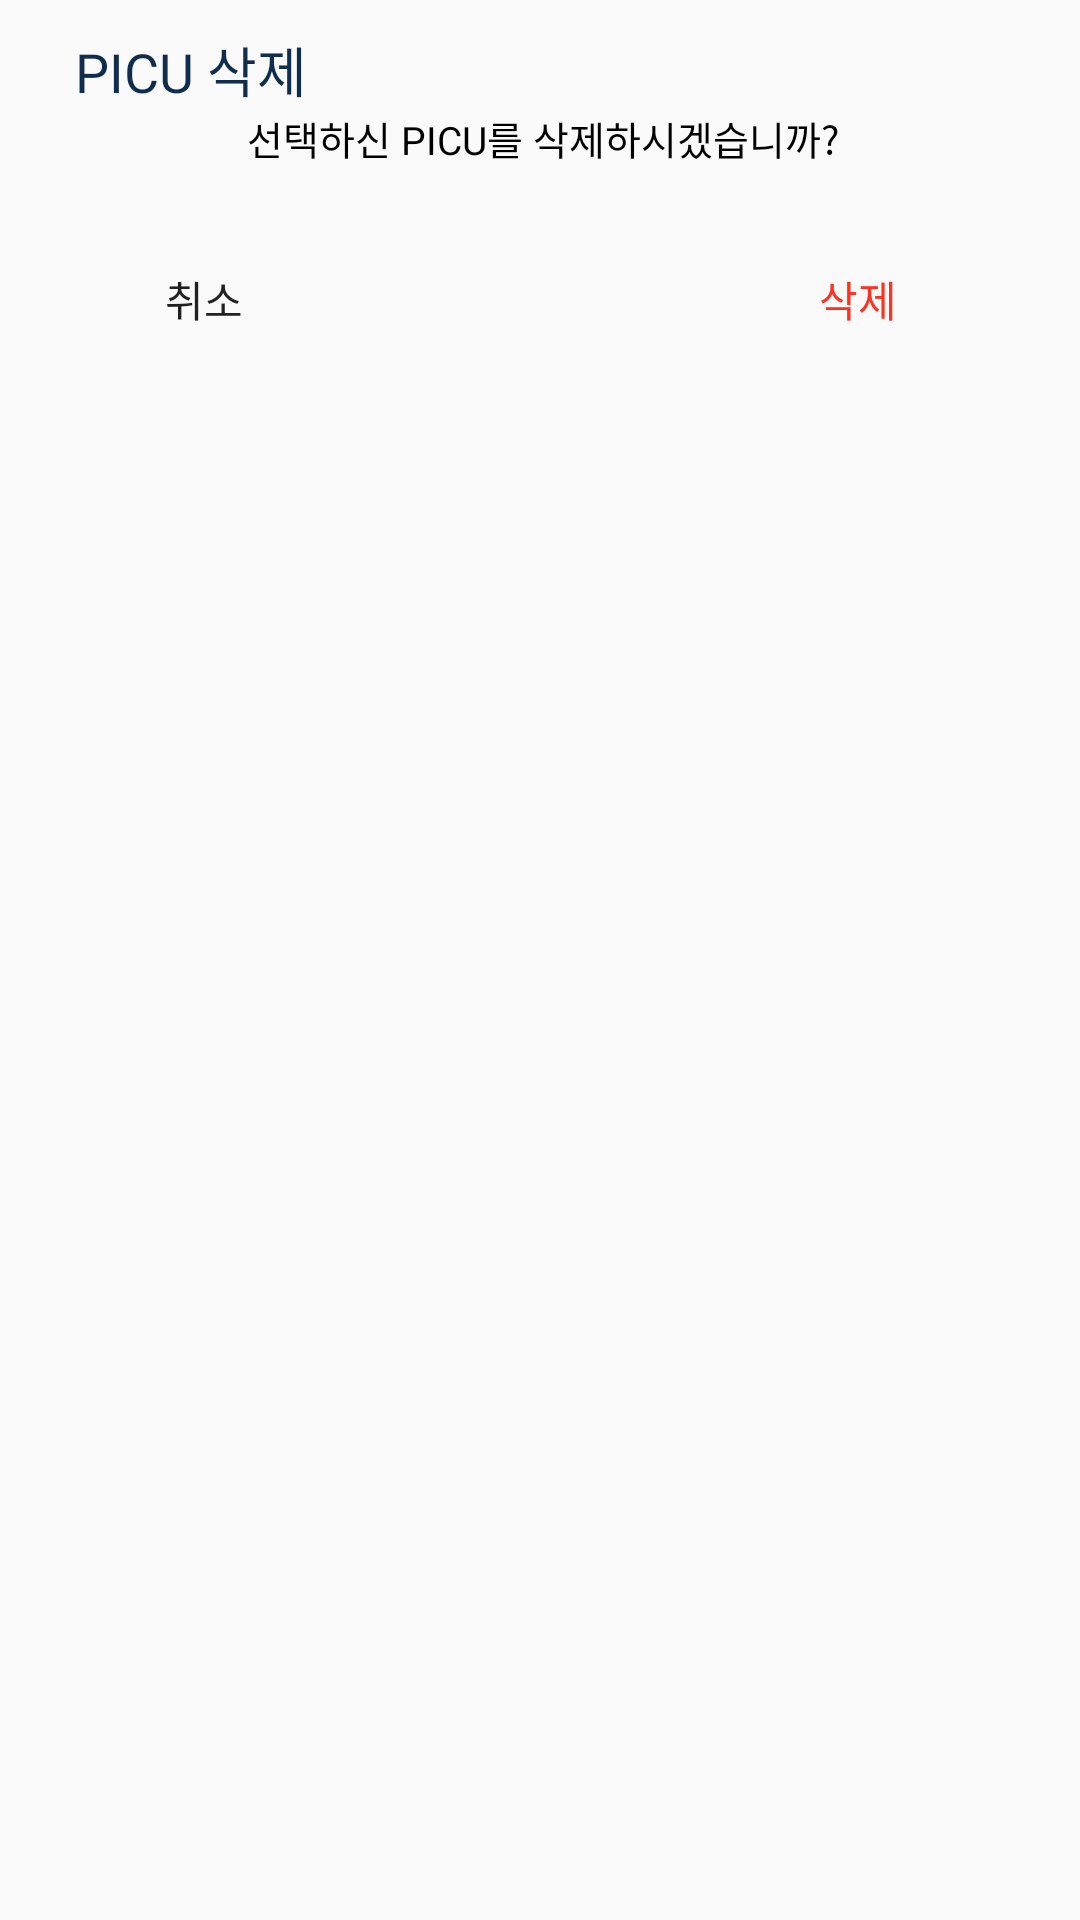

Here is an Android app screen rendered from its layout file. Give the layout XML and the strings, colors and styles it references.
<!-- AndroidManifest.xml: application theme AppTheme -->
<!-- res/layout/picu_custom_dialog.xml -->
<?xml version="1.0" encoding="utf-8"?>
<androidx.constraintlayout.widget.ConstraintLayout
    xmlns:android="http://schemas.android.com/apk/res/android"
    xmlns:app="http://schemas.android.com/apk/res-auto"
    xmlns:tools="http://schemas.android.com/tools"
    android:layout_width="280dp"
    android:layout_height="wrap_content">

    <TextView
        android:id="@+id/textView2"
        android:layout_width="wrap_content"
        android:layout_height="wrap_content"
        android:fontFamily="@font/notosansmedium"
        android:layout_marginLeft="25dp"
        android:paddingTop="10dp"
        android:text="PICU 삭제"
        android:textColor="@color/indigo"
        android:textSize="18sp"
        app:layout_constraintEnd_toEndOf="parent"
        app:layout_constraintHorizontal_bias="0.0"
        app:layout_constraintStart_toStartOf="parent"
        app:layout_constraintTop_toTopOf="parent" />

    <TextView
        android:id="@+id/textView"
        android:layout_width="270dp"
        android:layout_height="wrap_content"
        android:layout_gravity="center"
        android:gravity="center"
        android:paddingLeft="20dp"
        android:paddingRight="20dp"
        android:text="선택하신 PICU를 삭제하시겠습니까?"
        android:textColor="@color/black"
        android:textSize="13sp"
        app:layout_constraintEnd_toEndOf="parent"
        app:layout_constraintHorizontal_bias="0.51"
        app:layout_constraintStart_toStartOf="parent"
        app:layout_constraintTop_toBottomOf="@+id/textView2" />

    <Button
        android:id="@+id/picu_negative_btn"
        android:layout_width="wrap_content"
        android:layout_height="wrap_content"
        android:layout_marginStart="24dp"
        android:layout_marginTop="20dp"
        android:text="취소"
        android:backgroundTint="@color/white"
        android:background="@null"
        app:layout_constraintStart_toStartOf="parent"
        app:layout_constraintTop_toBottomOf="@+id/textView" />

    <Button
        android:id="@+id/picu_positive_btn"
        android:layout_width="wrap_content"
        android:layout_height="wrap_content"
        android:layout_marginEnd="30dp"
        android:layout_marginTop="20dp"
        android:text="삭제"
        android:textColor="@color/red"
        android:background="@null"
        android:backgroundTint="@color/white"
        app:layout_constraintEnd_toEndOf="parent"
        app:layout_constraintTop_toBottomOf="@+id/textView" />

</androidx.constraintlayout.widget.ConstraintLayout>
<!-- resources referenced by this layout -->
<resources>
  <color name="black">#FF000000</color>
  <color name="indigo">#112D4E</color>
  <color name="red">#FF3120</color>
  <color name="white">#FFFFFFFF</color>
  <style name="AppTheme" parent="Theme.AppCompat.Light.NoActionBar">
          <item name="colorPrimaryDark">@color/white</item>
          <item name="android:windowLightStatusBar">true</item>
          <item name="bottomSheetDialogTheme">@style/AppBottomSheetDialogTheme</item>
      </style>
  <style name="AppBottomSheetDialogTheme" parent="Theme.Design.Light.BottomSheetDialog">
          <item name="bottomSheetStyle">@style/AppModalStyle</item>
      </style>
  <style name="AppModalStyle" parent="Widget.Design.BottomSheet.Modal">
          <item name="android:background">@drawable/radius_dialog</item>
      </style>
</resources>
